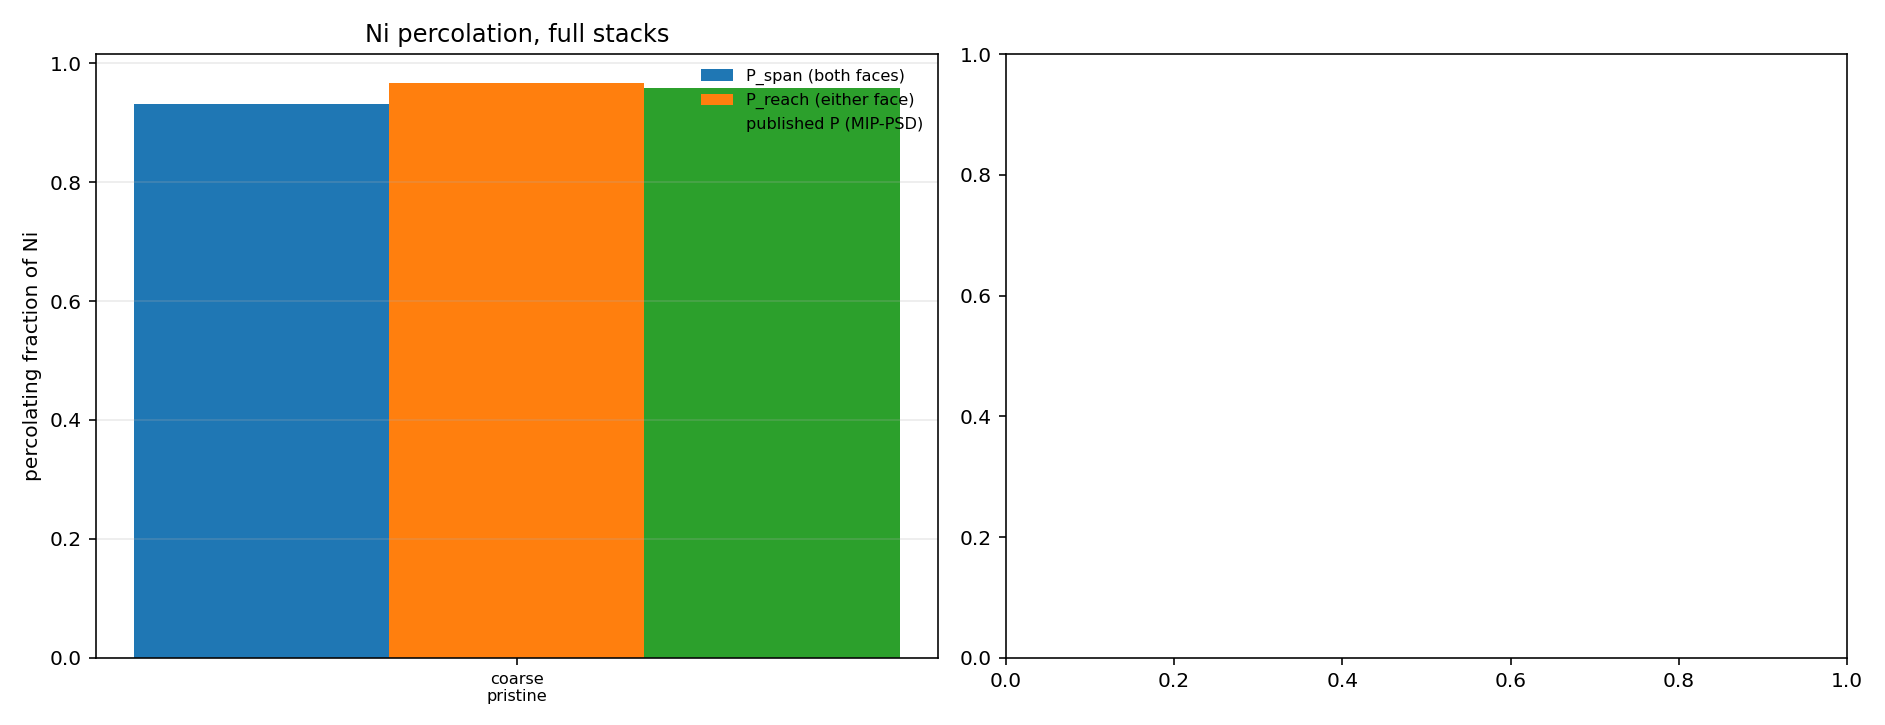

Data behind this chart, as committed beside it:
sample, grain, state, phi_ni_published, P_published, n_ni_voxels, n_clusters, percolates_x, n_spanning_clusters, P_span, P_reach, P_largest, percolates_z, percolates_y, P_reach_over_published, seconds
coarse_pre, coarse, pristine, 0.229, 0.959, 110233806, 1225, True, 1, 0.9315, 0.9668, 0.9315, True, True, 1.008, 10.2
